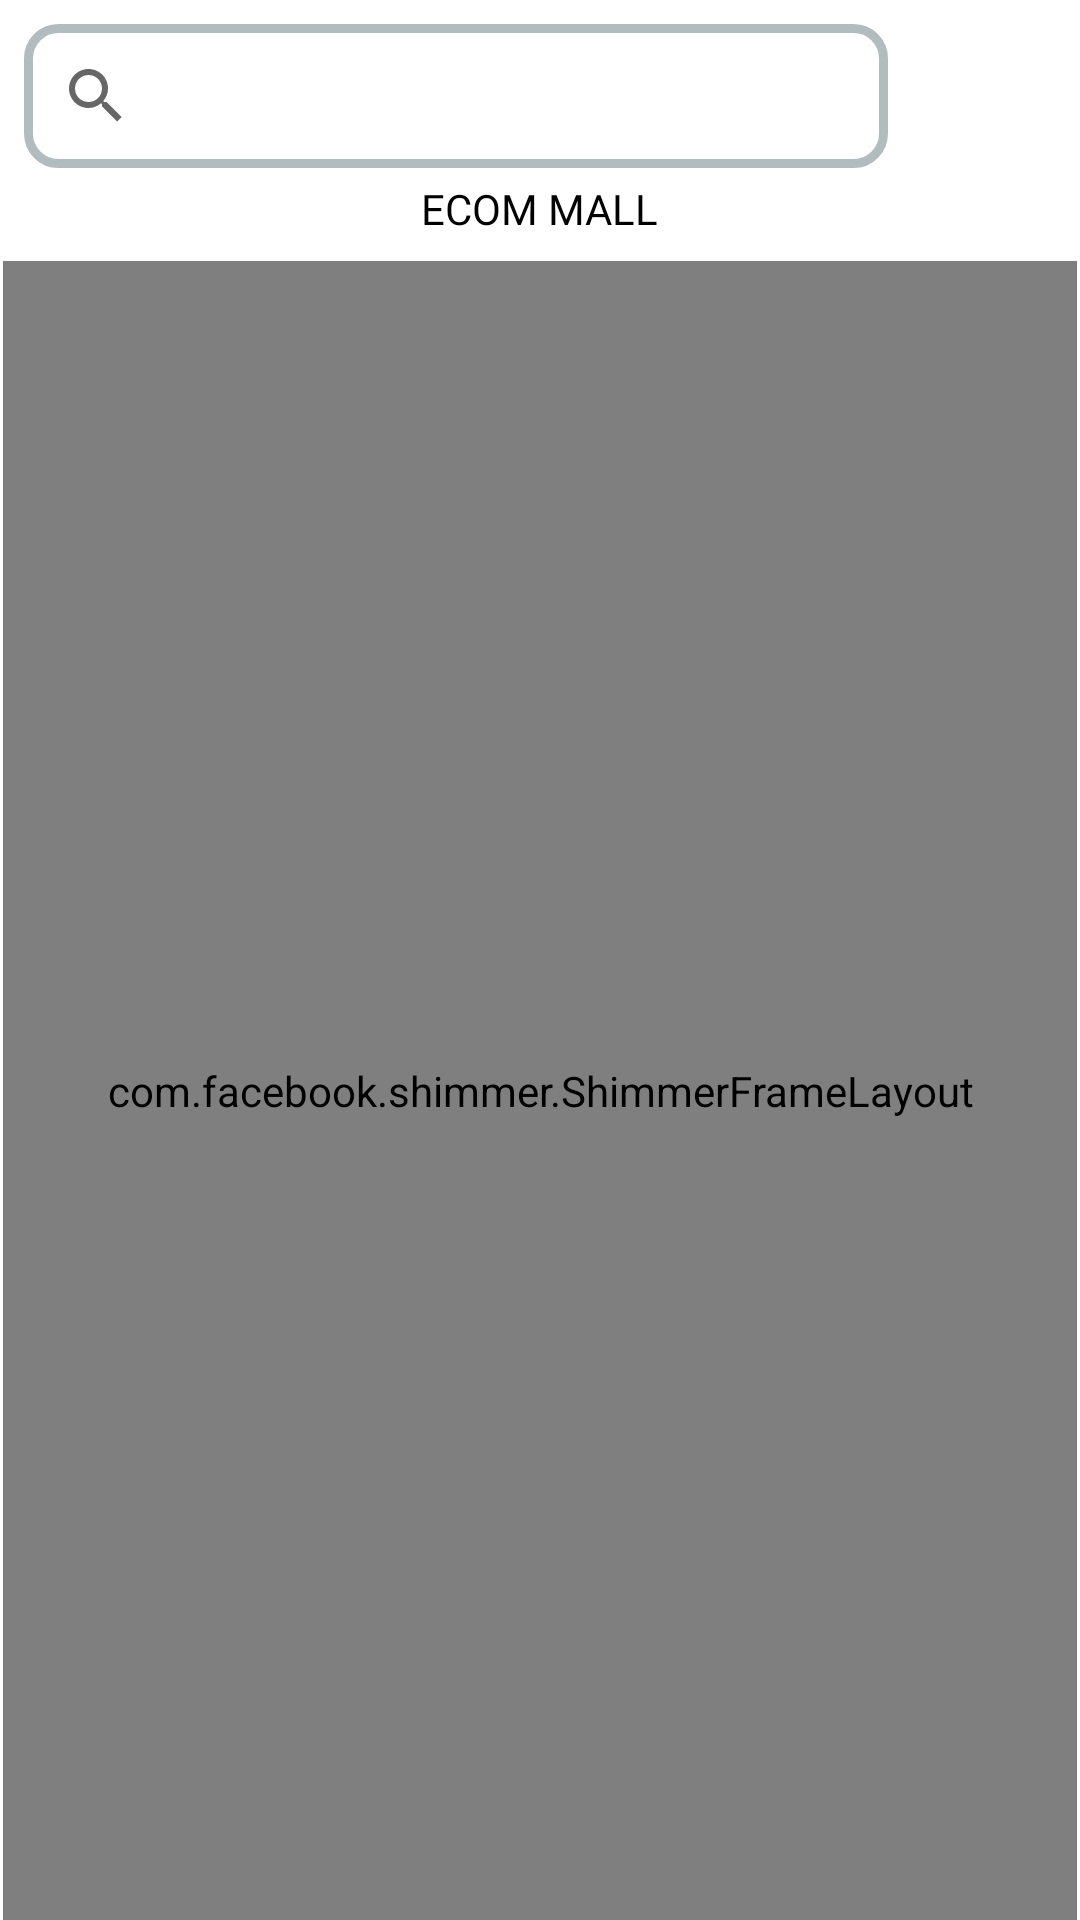

Reconstruct the res/layout file that produces this screen, plus the resources it refers to.
<!-- AndroidManifest.xml: application theme Theme.ECOMMALL -->
<!-- res/layout/fragment_home.xml -->
<?xml version="1.0" encoding="utf-8"?>
<FrameLayout xmlns:android="http://schemas.android.com/apk/res/android"
    xmlns:app="http://schemas.android.com/apk/res-auto"
    xmlns:tools="http://schemas.android.com/tools"
    android:layout_width="match_parent"
    android:layout_height="match_parent"
    tools:context=".ui.HomeFragment">

        <androidx.constraintlayout.widget.ConstraintLayout
            android:id="@+id/frame"
            android:layout_width="match_parent"
            android:layout_height="match_parent">

            <TextView
                android:id="@+id/textView2"
                android:layout_width="wrap_content"
                android:layout_height="wrap_content"
                android:layout_marginTop="60dp"
                android:fontFamily="@font/poppins_bold_italic"
                android:text="@string/app_name"
                android:textColor="#000000"
                app:layout_constraintEnd_toEndOf="parent"
                app:layout_constraintStart_toStartOf="parent"
                app:layout_constraintTop_toTopOf="parent" />

            <androidx.constraintlayout.widget.ConstraintLayout
                android:id="@+id/cartButton"
                android:layout_width="wrap_content"
                android:layout_height="wrap_content"
                android:layout_marginTop="8dp"
                android:layout_marginEnd="8dp"
                android:background="@drawable/rounded_white_background"
                android:clickable="true"
                android:focusable="true"
                android:minWidth="48dp"
                android:minHeight="48dp"
                android:padding="8dp"
                app:layout_constraintEnd_toEndOf="parent"
                app:layout_constraintTop_toTopOf="parent">

                <ImageView
                    android:layout_width="30dp"
                    android:layout_height="30dp"
                    android:contentDescription="@string/app_name"
                    android:src="@drawable/shopping_cart"
                    app:layout_constraintBottom_toBottomOf="parent"
                    app:layout_constraintEnd_toEndOf="parent"
                    app:layout_constraintStart_toStartOf="parent"
                    app:layout_constraintTop_toTopOf="parent" />

            </androidx.constraintlayout.widget.ConstraintLayout>

            <androidx.constraintlayout.widget.ConstraintLayout
                android:layout_width="0dp"
                android:layout_height="wrap_content"
                android:layout_marginStart="8dp"
                android:layout_marginTop="8dp"
                android:layout_marginEnd="8dp"
                android:background="@drawable/search_border"
                app:layout_constraintEnd_toStartOf="@+id/cartButton"
                app:layout_constraintStart_toStartOf="parent"
                app:layout_constraintTop_toTopOf="parent">

                <SearchView
                    android:id="@+id/searchInput"
                    android:layout_width="0dp"
                    android:layout_height="wrap_content"
                    app:layout_constraintEnd_toEndOf="parent"
                    app:layout_constraintStart_toStartOf="parent" />
            </androidx.constraintlayout.widget.ConstraintLayout>

            <androidx.constraintlayout.widget.ConstraintLayout
                android:id="@+id/constraintLayout2"
                android:layout_width="0dp"
                android:layout_height="0dp"
                android:layout_marginStart="1dp"
                android:layout_marginTop="8dp"
                android:layout_marginEnd="1dp"
                app:layout_constraintBottom_toBottomOf="parent"
                app:layout_constraintEnd_toEndOf="parent"
                app:layout_constraintStart_toStartOf="parent"
                app:layout_constraintTop_toBottomOf="@+id/textView2">

                <com.facebook.shimmer.ShimmerFrameLayout
                    android:id="@+id/shimmerLoading"
                    android:layout_width="match_parent"
                    android:layout_height="match_parent"
                    android:orientation="vertical"
                    app:layout_constraintStart_toStartOf="parent"
                    app:layout_constraintTop_toTopOf="parent">

                    <LinearLayout
                        android:layout_width="match_parent"
                        android:layout_height="match_parent"
                        android:orientation="vertical">

                        <include
                            layout="@layout/products_placeholder"
                            android:layout_width="match_parent"
                            android:layout_height="wrap_content" />

                        <include
                            layout="@layout/products_placeholder"
                            android:layout_width="match_parent"
                            android:layout_height="wrap_content" />

                        <include
                            layout="@layout/products_placeholder"
                            android:layout_width="match_parent"
                            android:layout_height="wrap_content" />

                        <include layout="@layout/products_placeholder" />
                    </LinearLayout>

                </com.facebook.shimmer.ShimmerFrameLayout>

                <GridView
                    android:id="@+id/productsGrid"
                    android:layout_width="match_parent"
                    android:layout_height="0dp"
                    android:layout_marginTop="1dp"
                    android:layout_marginBottom="1dp"
                    android:horizontalSpacing="5dp"
                    android:numColumns="3"
                    android:scrollbars="none"
                    android:verticalSpacing="5dp"
                    app:layout_constraintBottom_toBottomOf="parent"
                    app:layout_constraintEnd_toEndOf="parent"
                    app:layout_constraintStart_toStartOf="parent"
                    app:layout_constraintTop_toTopOf="parent">

                </GridView>
            </androidx.constraintlayout.widget.ConstraintLayout>


        </androidx.constraintlayout.widget.ConstraintLayout>

</FrameLayout>
<!-- res/layout/products_placeholder.xml (included above) -->
<?xml version="1.0" encoding="utf-8"?>
<androidx.constraintlayout.widget.ConstraintLayout xmlns:android="http://schemas.android.com/apk/res/android"
    xmlns:app="http://schemas.android.com/apk/res-auto"
    xmlns:tools="http://schemas.android.com/tools"
    android:layout_width="wrap_content"
    android:layout_height="wrap_content"
    android:layout_weight="0.5"
    app:layout_constraintEnd_toEndOf="parent"
    app:layout_constraintStart_toStartOf="parent"
    app:layout_constraintTop_toTopOf="parent">

    <androidx.constraintlayout.widget.ConstraintLayout
        android:id="@+id/constraintLayout3"
        android:layout_width="0dp"
        android:layout_height="wrap_content"
        android:layout_gravity="center"
        android:layout_marginStart="8dp"
        android:layout_marginTop="8dp"
        android:layout_marginBottom="8dp"
        android:background="#2C000000"
        android:orientation="vertical"
        android:padding="20dp"
        app:layout_constraintBottom_toBottomOf="parent"
        app:layout_constraintStart_toStartOf="parent"
        app:layout_constraintTop_toTopOf="parent">

        <ImageView
            android:id="@+id/productImage"
            android:layout_width="0dp"
            android:layout_height="100dp"
            android:background="#DDDDDD"
            app:layout_constraintBottom_toTopOf="@+id/productName"
            app:layout_constraintEnd_toEndOf="parent"
            app:layout_constraintStart_toStartOf="parent"
            app:layout_constraintTop_toTopOf="parent" />

        <TextView
            android:id="@+id/productName"
            android:layout_width="wrap_content"
            android:layout_height="wrap_content"
            android:layout_marginTop="8dp"
            android:background="#DDDDDD"
            android:text="                       "
            android:textColor="@color/black"
            android:textSize="25sp"
            app:layout_constraintBottom_toBottomOf="parent"
            app:layout_constraintEnd_toEndOf="parent"
            app:layout_constraintStart_toStartOf="parent"
            app:layout_constraintTop_toBottomOf="@id/productImage" />

    </androidx.constraintlayout.widget.ConstraintLayout>

    <androidx.constraintlayout.widget.ConstraintLayout
        android:id="@+id/constraintLayout4"
        android:layout_width="wrap_content"
        android:layout_height="0dp"
        android:layout_gravity="center"
        android:layout_marginStart="16dp"
        android:layout_marginTop="8dp"
        android:layout_marginEnd="8dp"
        android:layout_marginBottom="8dp"
        android:background="#2C000000"
        android:orientation="vertical"
        android:padding="20dp"
        app:layout_constraintBottom_toBottomOf="parent"
        app:layout_constraintEnd_toEndOf="parent"
        app:layout_constraintStart_toEndOf="@id/constraintLayout3"
        app:layout_constraintTop_toTopOf="parent">

        <ImageView
            android:id="@+id/productImage2"
            android:layout_width="0dp"
            android:layout_height="100dp"
            android:background="#DDDDDD"
            app:layout_constraintBottom_toTopOf="@+id/productName2"
            app:layout_constraintEnd_toEndOf="parent"
            app:layout_constraintStart_toStartOf="parent"
            app:layout_constraintTop_toTopOf="parent" />

        <TextView
            android:id="@+id/productName2"
            android:layout_width="wrap_content"
            android:layout_height="wrap_content"
            android:layout_marginTop="8dp"
            android:background="#DDDDDD"
            android:text="                       "
            android:textColor="@color/black"
            android:textSize="25sp"
            app:layout_constraintBottom_toBottomOf="parent"
            app:layout_constraintEnd_toEndOf="parent"
            app:layout_constraintStart_toStartOf="parent"
            app:layout_constraintTop_toBottomOf="@id/productImage2" />

    </androidx.constraintlayout.widget.ConstraintLayout>


</androidx.constraintlayout.widget.ConstraintLayout>
<!-- resources referenced by this layout -->
<resources>
  <!-- drawable search_border (drawable) -->
  <?xml version="1.0" encoding="utf-8"?>
  <shape xmlns:android="http://schemas.android.com/apk/res/android">
      <solid android:color="#00FFFFFF"/>
      <stroke android:width="3dip" android:color="#B1BCBE" />
      <corners android:radius="10dip"/>
      <padding android:left="0dip" android:top="0dip" android:right="0dip" android:bottom="0dip" />
  </shape>
  <string name="app_name">ECOM MALL</string>
  <style name="Theme.ECOMMALL" parent="Theme.MaterialComponents.DayNight.DarkActionBar">
          
          <item name="colorPrimary">@color/purple_500</item>
          <item name="colorPrimaryVariant">@color/purple_700</item>
          <item name="colorOnPrimary">@color/white</item>
          
          <item name="colorSecondary">@color/teal_200</item>
          <item name="colorSecondaryVariant">@color/teal_700</item>
          <item name="colorOnSecondary">@color/black</item>
          
          <item name="android:statusBarColor" tools:targetApi="l">?attr/colorPrimaryVariant</item>
          
      </style>
  <!-- not gathered from this repository: default colours our renderer supplied (Android Studio template values) -->
  <color name="purple_500">#FF6200EE</color>
  <color name="purple_700">#FF3700B3</color>
  <color name="teal_200">#FF03DAC5</color>
  <color name="teal_700">#FF018786</color>
  <color name="black">#FF000000</color>
  <color name="white">#FFFFFFFF</color>
</resources>
